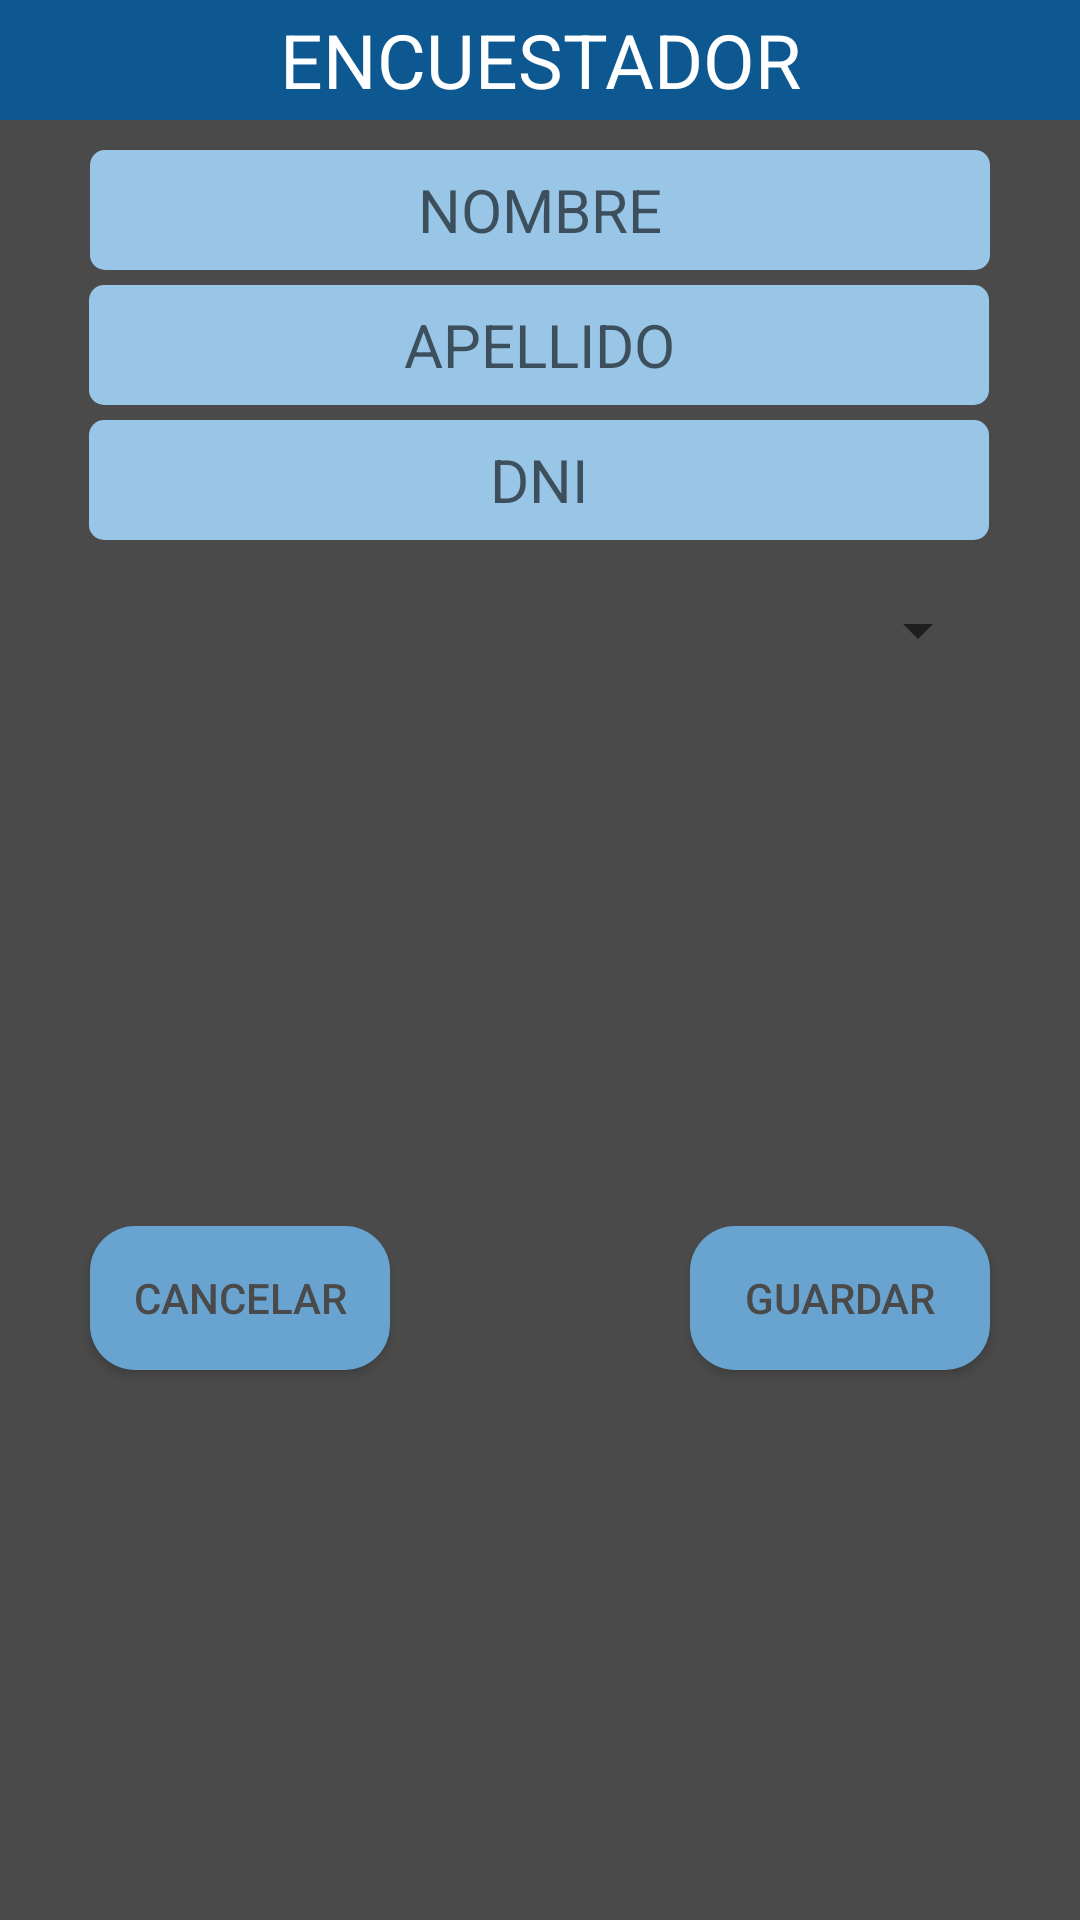

Layout XML and referenced resources for this Android screen:
<!-- AndroidManifest.xml: application theme AppTheme -->
<!-- res/layout/alert_crear_encuestador.xml -->
<?xml version="1.0" encoding="utf-8"?>
<androidx.constraintlayout.widget.ConstraintLayout xmlns:android="http://schemas.android.com/apk/res/android"
    xmlns:app="http://schemas.android.com/apk/res-auto"
    xmlns:tools="http://schemas.android.com/tools"
    android:layout_width="match_parent"
    android:layout_height="match_parent"
    android:layout_marginTop="5dp"
    android:background="#4A4A4A">

    <Spinner
        android:id="@+id/PROVINCIA"
        android:layout_width="300dp"
        android:layout_height="50dp"
        android:layout_marginTop="5dp"
        app:layout_constraintEnd_toEndOf="parent"
        app:layout_constraintStart_toStartOf="parent"
        app:layout_constraintTop_toBottomOf="@+id/editDNI" />

    <TextView
        android:id="@+id/textCrearEncuestador"
        android:layout_width="0dp"
        android:layout_height="40dp"
        android:background="#0E5891"
        android:gravity="center_horizontal|center_vertical"
        android:text="@string/encuestador"
        android:textColor="#FFFFFF"
        android:textSize="25sp"
        app:layout_constraintEnd_toEndOf="parent"
        app:layout_constraintStart_toStartOf="parent"
        app:layout_constraintTop_toTopOf="parent" />

    <Button
        android:id="@+id/CANCELARCREARENCUESTADOR"
        android:layout_width="100dp"
        android:layout_height="wrap_content"
        android:layout_marginBottom="10dp"
        android:background="@drawable/button1"
        android:text="@string/cancelar"
        android:textColor="#4A4A4A"
        app:layout_constraintBottom_toBottomOf="parent"
        app:layout_constraintEnd_toEndOf="@+id/EditCrearEncuestador"
        app:layout_constraintHorizontal_bias="0.0"
        app:layout_constraintStart_toStartOf="@+id/EditCrearEncuestador"
        app:layout_constraintTop_toBottomOf="@+id/PROVINCIA" />

    <Button
        android:id="@+id/GUARDARCREARENCUESTADOR"
        android:layout_width="100dp"
        android:layout_height="wrap_content"
        android:layout_marginBottom="10dp"
        android:background="@drawable/button1"
        android:text="@string/guardar"
        android:textColor="#4A4A4A"
        app:layout_constraintBottom_toBottomOf="parent"
        app:layout_constraintEnd_toEndOf="@+id/EditCrearEncuestador"
        app:layout_constraintHorizontal_bias="1.0"
        app:layout_constraintStart_toEndOf="@+id/CANCELARCREARENCUESTADOR"
        app:layout_constraintTop_toTopOf="@+id/CANCELARCREARENCUESTADOR"
        app:layout_constraintVertical_bias="0.0" />

    <EditText
        android:id="@+id/EditCrearEncuestador"
        android:layout_width="300dp"
        android:layout_height="40dp"
        android:layout_marginTop="10dp"
        android:background="@drawable/edit_text_1"
        android:gravity="center_horizontal|center_vertical"
        android:hint="@string/nombre"
        android:textColor="#4A4A4A"
        android:textSize="20sp"
        app:layout_constraintEnd_toEndOf="parent"
        app:layout_constraintStart_toStartOf="parent"
        app:layout_constraintTop_toBottomOf="@+id/textCrearEncuestador" />

    <EditText
        android:id="@+id/editApellidoEncuestador"
        android:layout_width="300dp"
        android:layout_height="40dp"
        android:layout_marginTop="5dp"
        android:background="@drawable/edit_text_1"
        android:gravity="center_horizontal|center_vertical"
        android:hint="@string/apellido"
        android:textColor="#4A4A4A"
        android:textSize="20sp"
        app:layout_constraintEnd_toEndOf="parent"
        app:layout_constraintHorizontal_bias="0.495"
        app:layout_constraintStart_toStartOf="parent"
        app:layout_constraintTop_toBottomOf="@+id/EditCrearEncuestador" />

    <EditText
        android:id="@+id/editDNI"
        android:layout_width="300dp"
        android:layout_height="40dp"
        android:layout_marginTop="5dp"
        android:background="@drawable/edit_text_1"
        android:gravity="center_horizontal|center_vertical"
        android:hint="@string/dni"
        android:inputType="number"
        android:textColor="#4A4A4A"
        android:textSize="20sp"
        app:layout_constraintEnd_toEndOf="parent"
        app:layout_constraintHorizontal_bias="0.495"
        app:layout_constraintStart_toStartOf="parent"
        app:layout_constraintTop_toBottomOf="@+id/editApellidoEncuestador" />

</androidx.constraintlayout.widget.ConstraintLayout>
<!-- resources referenced by this layout -->
<resources>
  <!-- drawable button1 (drawable) -->
  <?xml version="1.0" encoding="utf-8"?>
  <shape  xmlns:android="http://schemas.android.com/apk/res/android" android:shape="rectangle">
      <solid android:color="#69A4D1"/>
      <corners android:radius="15dp"/>
  </shape>
  <!-- drawable edit_text_1 (drawable) -->
  <?xml version="1.0" encoding="utf-8"?>
  <shape xmlns:android="http://schemas.android.com/apk/res/android" android:shape="rectangle">
      <solid android:color="#99C5E6"/>
      <corners android:radius="5dp"/>
  </shape>
  <string name="apellido">APELLIDO</string>
  <string name="cancelar">CANCELAR</string>
  <string name="dni" translatable="false">DNI</string>
  <string name="encuestador">ENCUESTADOR</string>
  <string name="guardar">GUARDAR</string>
  <string name="nombre">NOMBRE</string>
  <style name="AppTheme" parent="Theme.AppCompat.Light.DarkActionBar">
          
          <item name="colorPrimary">#4588BC</item>
          <item name="colorPrimaryDark">@color/colorPrimaryDark</item>
          <item name="colorAccent">@color/colorAccent</item>
      </style>
  <color name="colorPrimaryDark">#396F98</color>
  <color name="colorAccent">#4588BC</color>
</resources>
